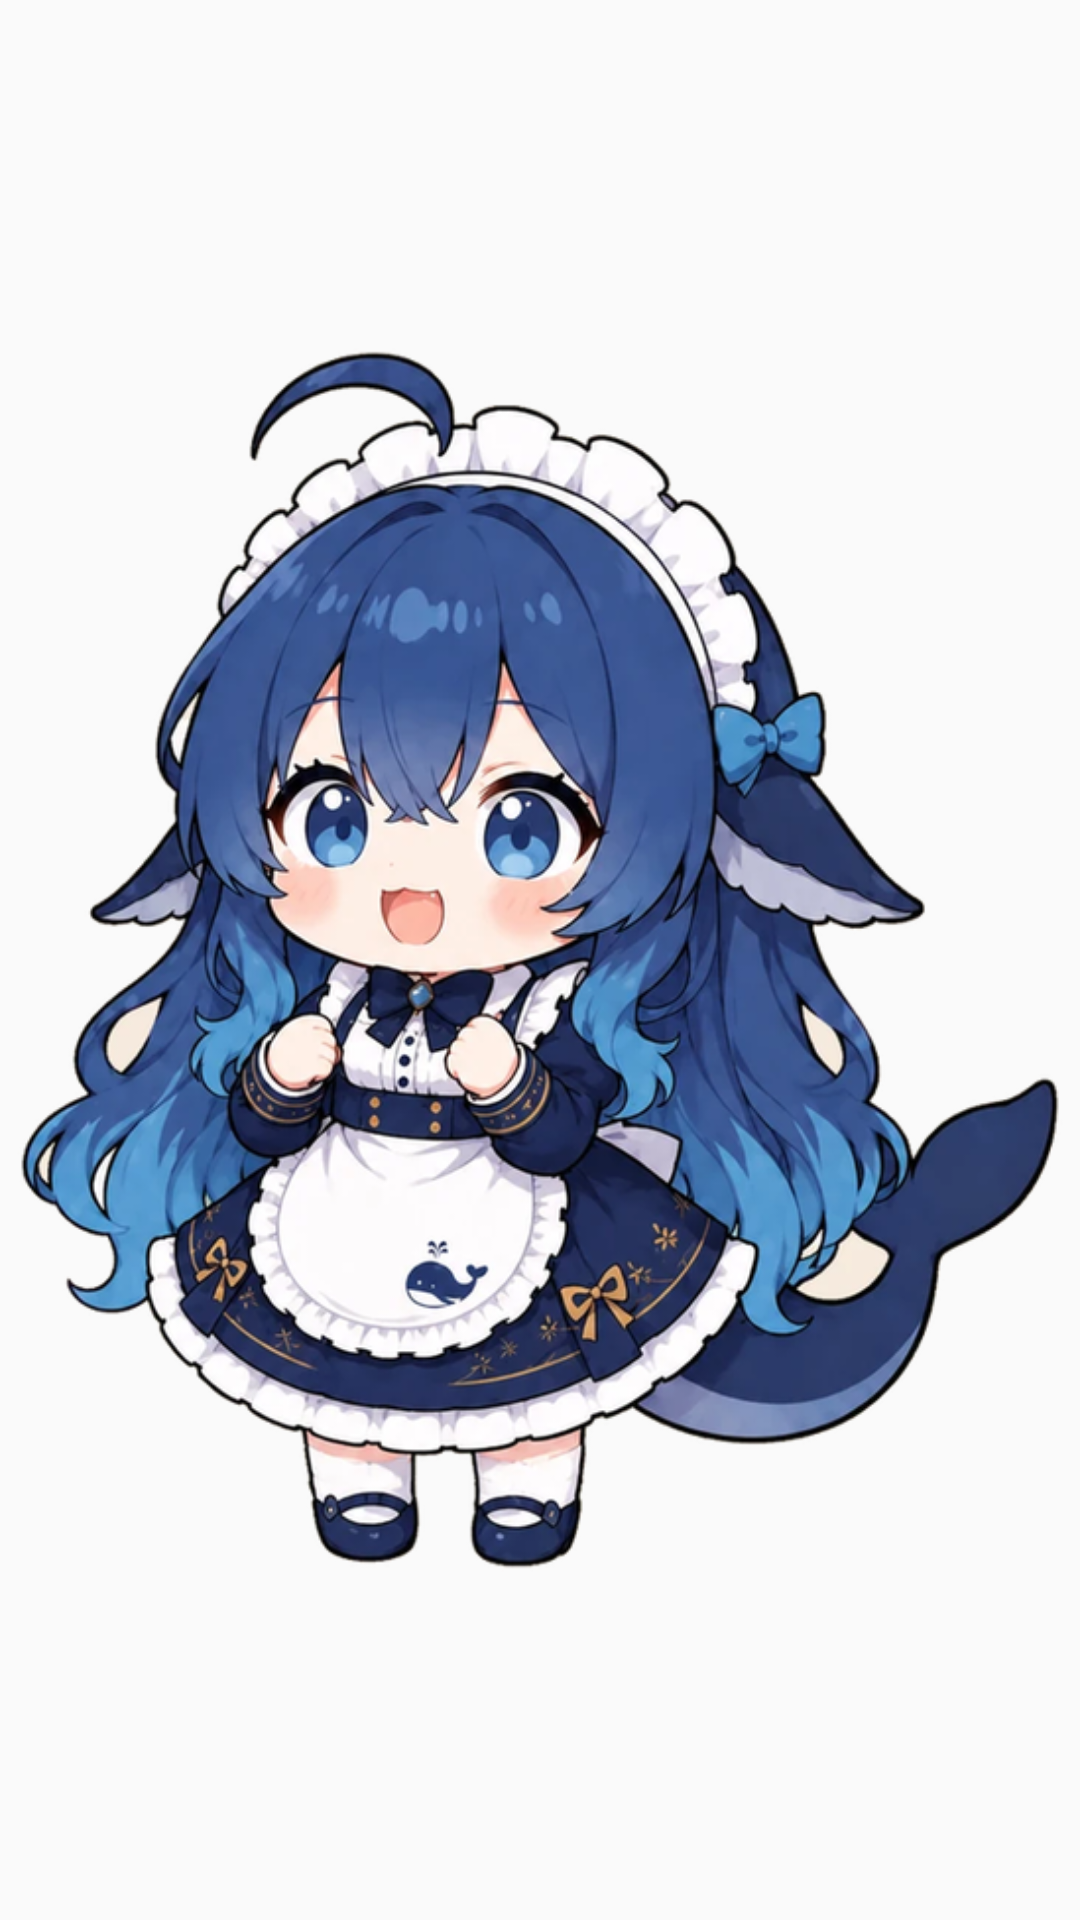

The Android layout XML behind this screen, and the referenced resources:
<!-- AndroidManifest.xml: application theme AppTheme -->
<!-- res/layout/widget_whale_2x2.xml -->
<?xml version="1.0" encoding="utf-8"?>

<FrameLayout xmlns:android="http://schemas.android.com/apk/res/android"
    android:id="@+id/wk_root"
    android:layout_width="match_parent"
    android:layout_height="match_parent">

    
    <ImageView
        android:id="@+id/wk_char"
        android:layout_width="match_parent"
        android:layout_height="match_parent"
        android:scaleType="fitCenter"
        android:src="@drawable/whale_study"
        android:contentDescription="@string/whale_name" />

    
    <LinearLayout
        android:id="@+id/wk_bubble"
        android:layout_width="wrap_content"
        android:layout_height="wrap_content"
        android:layout_gravity="bottom|center_horizontal"
        android:layout_marginBottom="4dp"
        android:layout_marginLeft="4dp"
        android:layout_marginRight="4dp"
        android:orientation="vertical"
        android:background="@drawable/wk_bubble_bg"
        android:paddingLeft="10dp"
        android:paddingRight="10dp"
        android:paddingTop="6dp"
        android:paddingBottom="6dp"
        android:visibility="gone">

        <TextView
            android:id="@+id/wk_say"
            android:layout_width="wrap_content"
            android:layout_height="wrap_content"
            android:maxWidth="132dp"
            android:text="@string/whale_xml_def_say"
            android:textColor="@color/wk_text"
            android:textSize="11sp"
            android:maxLines="4"
            android:ellipsize="end" />

        
        <TextView
            android:id="@+id/wk_info"
            android:layout_width="wrap_content"
            android:layout_height="wrap_content"
            android:layout_marginTop="3dp"
            android:maxWidth="132dp"
            android:textColor="@color/wk_accent"
            android:textSize="10sp"
            android:textStyle="bold"
            android:maxLines="2"
            android:ellipsize="end"
            android:visibility="gone" />
    </LinearLayout>

    
    <TextView
        android:id="@+id/wk_transit_badge"
        android:layout_width="16dp"
        android:layout_height="16dp"
        android:layout_gravity="bottom|right"
        android:layout_marginRight="3dp"
        android:layout_marginBottom="3dp"
        android:background="@drawable/wk_badge_bg"
        android:gravity="center"
        android:textColor="#E6FFFFFF"
        android:textSize="9sp"
        android:textStyle="bold"
        android:includeFontPadding="false"
        android:maxLines="1"
        android:visibility="gone" />

    
    <TextView
        android:id="@+id/wk_name"
        android:layout_width="0dp"
        android:layout_height="0dp"
        android:visibility="gone" />
</FrameLayout>
<!-- resources referenced by this layout -->
<resources>
  <color name="wk_accent">#185FA5</color>
  <color name="wk_text">#412402</color>
  <!-- drawable whale_study: webp bitmap (drawable-nodpi, 263664 bytes) -->
  <!-- drawable wk_badge_bg (drawable) -->
  <?xml version="1.0" encoding="utf-8"?>
  <shape xmlns:android="http://schemas.android.com/apk/res/android"
      android:shape="oval">
      <solid android:color="@color/wk_badge" />
      <stroke android:width="0.6dp" android:color="#66FFFFFF" />
  </shape>
  <!-- drawable wk_bubble_bg (drawable) -->
  <?xml version="1.0" encoding="utf-8"?>
  <layer-list xmlns:android="http://schemas.android.com/apk/res/android">
      <item>
          <shape android:shape="rectangle">
              <solid android:color="@color/wk_bubble" />
              <corners android:radius="13dp" />
              <stroke android:width="1.2dp" android:color="@color/wk_bubble_edge" />
          </shape>
      </item>
  </layer-list>
  <string name="whale_name">鲸鱼娘</string>
  <string name="whale_xml_def_say">人家在看着快递哦</string>
  <style name="AppTheme" parent="android:Theme.Material.Light.NoActionBar">
          <item name="android:statusBarColor">#FF3CA1DD</item>
          <item name="android:navigationBarColor">#FFFFFFFF</item>
          <item name="android:windowLightStatusBar">false</item>
          <item name="android:colorPrimary">#FF3CA1DD</item>
          <item name="android:colorAccent">#FF3CA1DD</item>
      </style>
  <color name="wk_badge">#991E6FBF</color>
  <color name="wk_bubble">#E8FFFFFF</color>
  <color name="wk_bubble_edge">#8085B7EB</color>
</resources>
